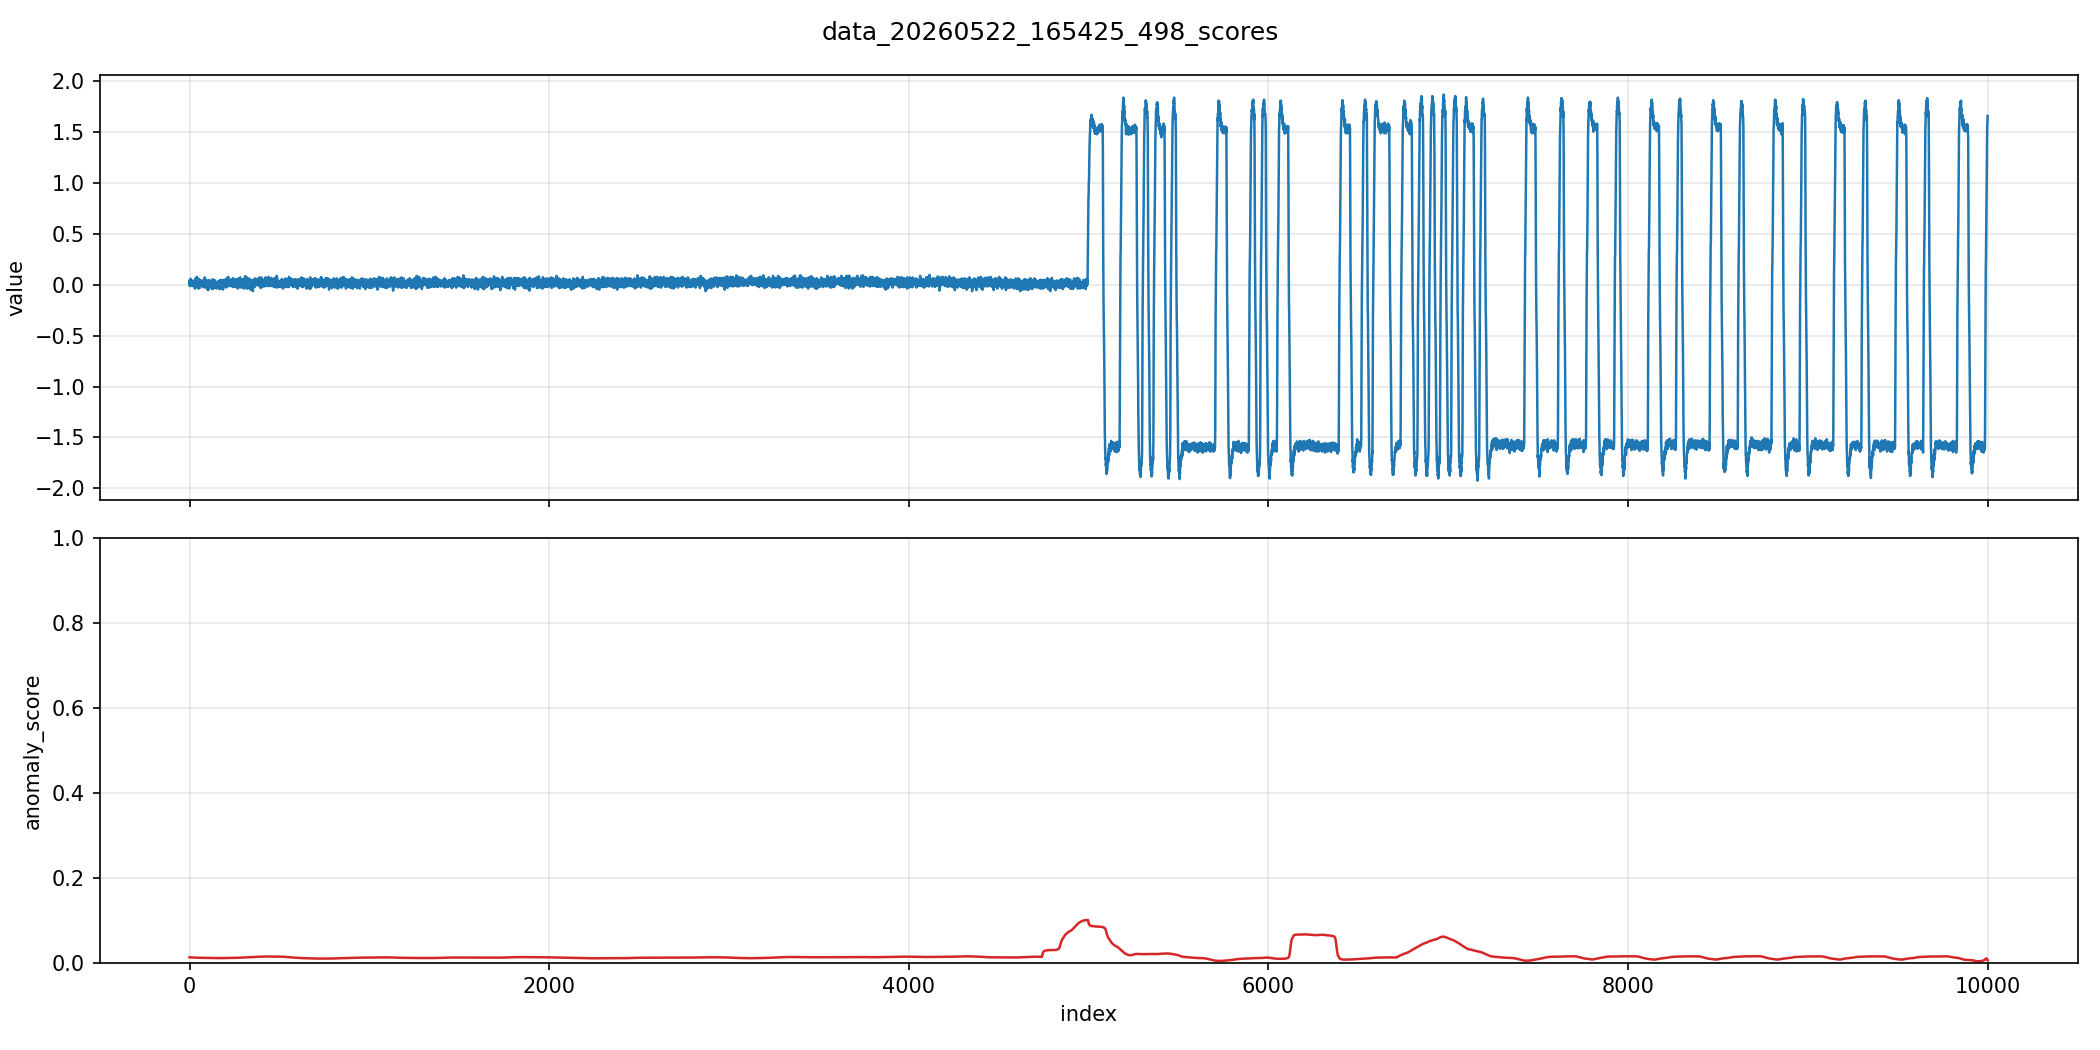

The data file committed next to this chart (first rows):
index, value, anomaly_score
0, 0.008533, 0.0006325
1, 0.04853, 0.0006252
2, -0.01147, 0.0006124
3, 0.03867, 0.0006051
4, 0.01867, 0.0006031
5, 0.0336, 0.0006019
6, -0.01147, 0.0006023
7, 0.05867, 0.0006044
8, 0.0136, 0.0006054
9, 0.02853, 0.0006038
10, 0.01867, 0.000603
11, 0.03867, 0.0006045
12, -0.0064, 0.0006057
13, 0.01867, 0.0006046
14, 0.008533, 0.0006029
15, 0.03867, 0.000601
16, -0.001333, 0.0005967
17, 0.03867, 0.0005925
18, -0.001333, 0.0005887
19, 0.03867, 0.0005864
20, -0.01147, 0.0005839
21, 0.03867, 0.000582
22, -0.001333, 0.0005805
23, 0.0336, 0.0005806
24, -0.001333, 0.0005804
25, 0.02347, 0.0005793
26, 0.02347, 0.0005797
27, 0.0136, 0.0005802
28, 0.003467, 0.000581
29, 0.02347, 0.0005825
30, -0.03653, 0.0005824
31, 0.0336, 0.0005825
32, 0.02347, 0.0005814
33, 0.02853, 0.0005803
34, -0.0264, 0.00058
35, 0.06853, 0.000581
36, 0.003467, 0.0005807
37, 0.06373, 0.0005802
38, 0.003467, 0.0005791
39, 0.02853, 0.0005788
40, 0.003467, 0.0005778
41, 0.07867, 0.0005776
42, 0.02347, 0.0005766
43, 0.03867, 0.0005758
44, -0.001333, 0.0005756
45, 0.0536, 0.0005756
46, -0.01147, 0.0005746
47, 0.03867, 0.0005736
48, 0.003467, 0.0005731
49, 0.0336, 0.0005724
50, -0.03653, 0.0005713
51, 0.05867, 0.0005702
52, -0.01653, 0.0005693
53, 0.003467, 0.0005681
54, -0.001333, 0.0005676
55, 0.0536, 0.0005676
56, -0.03147, 0.0005676
57, 0.02347, 0.0005672
58, 0.01867, 0.0005661
59, 0.03867, 0.0005652
... 9,940 more rows
